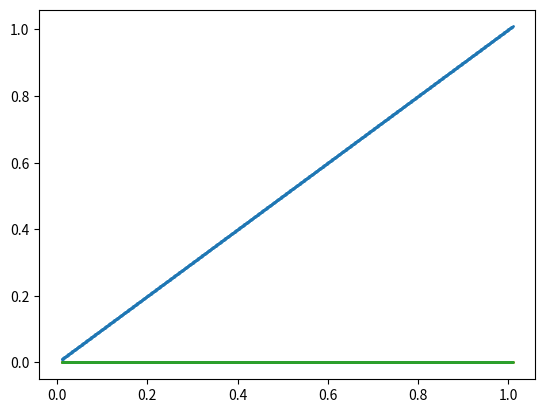

The script that saved this image:
import numpy as np
import matplotlib.pyplot as plt
import time

#----- rk4
def rk4(y, dydx, x, h):

  n = len(y)
  
  yout = np.zeros(n)
  dyt = np.zeros(n)
  yt = np.zeros(n)
  dym = np.zeros(n)
  
  hh = 0.5 * h
  h6 = h / 6.0
  
  xh = x + hh # i.e. x + h/2
  
  dydx = derivs(x, y) # this is k1
  
  for i in range(n):
    yt[i] = y[i] + hh * dydx[i] # y0 + h/2 * k1
  dyt = derivs(xh, yt) # this is k2.
  
  for i in range(n):
    yt[i] = y[i] + hh * dyt[i]
  dym = derivs(xh, yt) # this is k3.
  
  for i in range(n):
    yt[i] = y[i] + h * dym[i]
    dym[i] += dyt[i] # clever idea !
  dyt = derivs(x + h, yt)
  
  for i in range(n):
    yout[i] = y[i] + h6 * (dydx[i] + dyt[i] + 2.0 * dym[i])
  
  return yout
  


def derivs(x, y):
  dydx = np.zeros_like(y)
  dydx[0] = -0.013*y[0]-1000.0*y[0]*y[2];
  dydx[1] = -2500.0*y[1]*y[2];
  dydx[2] = -0.013*y[0]-1000.0*y[0]*y[2]-2500.0*y[1]*y[2];
  return dydx

h = 0.001

x = 0.01
y = np.array([1e-4, 1e-3, 1e-3])

dydx = derivs(x, y)

res = []

TA = time.time()
j = 0
while j < 1000:

  y = rk4(y, dydx, x, h)

  res.append([x, y[0], y[1], y[2]])

  dydx = derivs(x, y)
  x += h
  
  j += 1
print('Elapsed time = ', time.time() - TA)

res = np.array(res)

x = res[:, 0]
y1 = res[:, 0]
y2 = res[:, 1]
y3 = res[:, 2]

plt.scatter(x, y1, s = 1)
plt.scatter(x, y2, s = 1)
plt.scatter(x, y3, s = 1)

plt.show()




